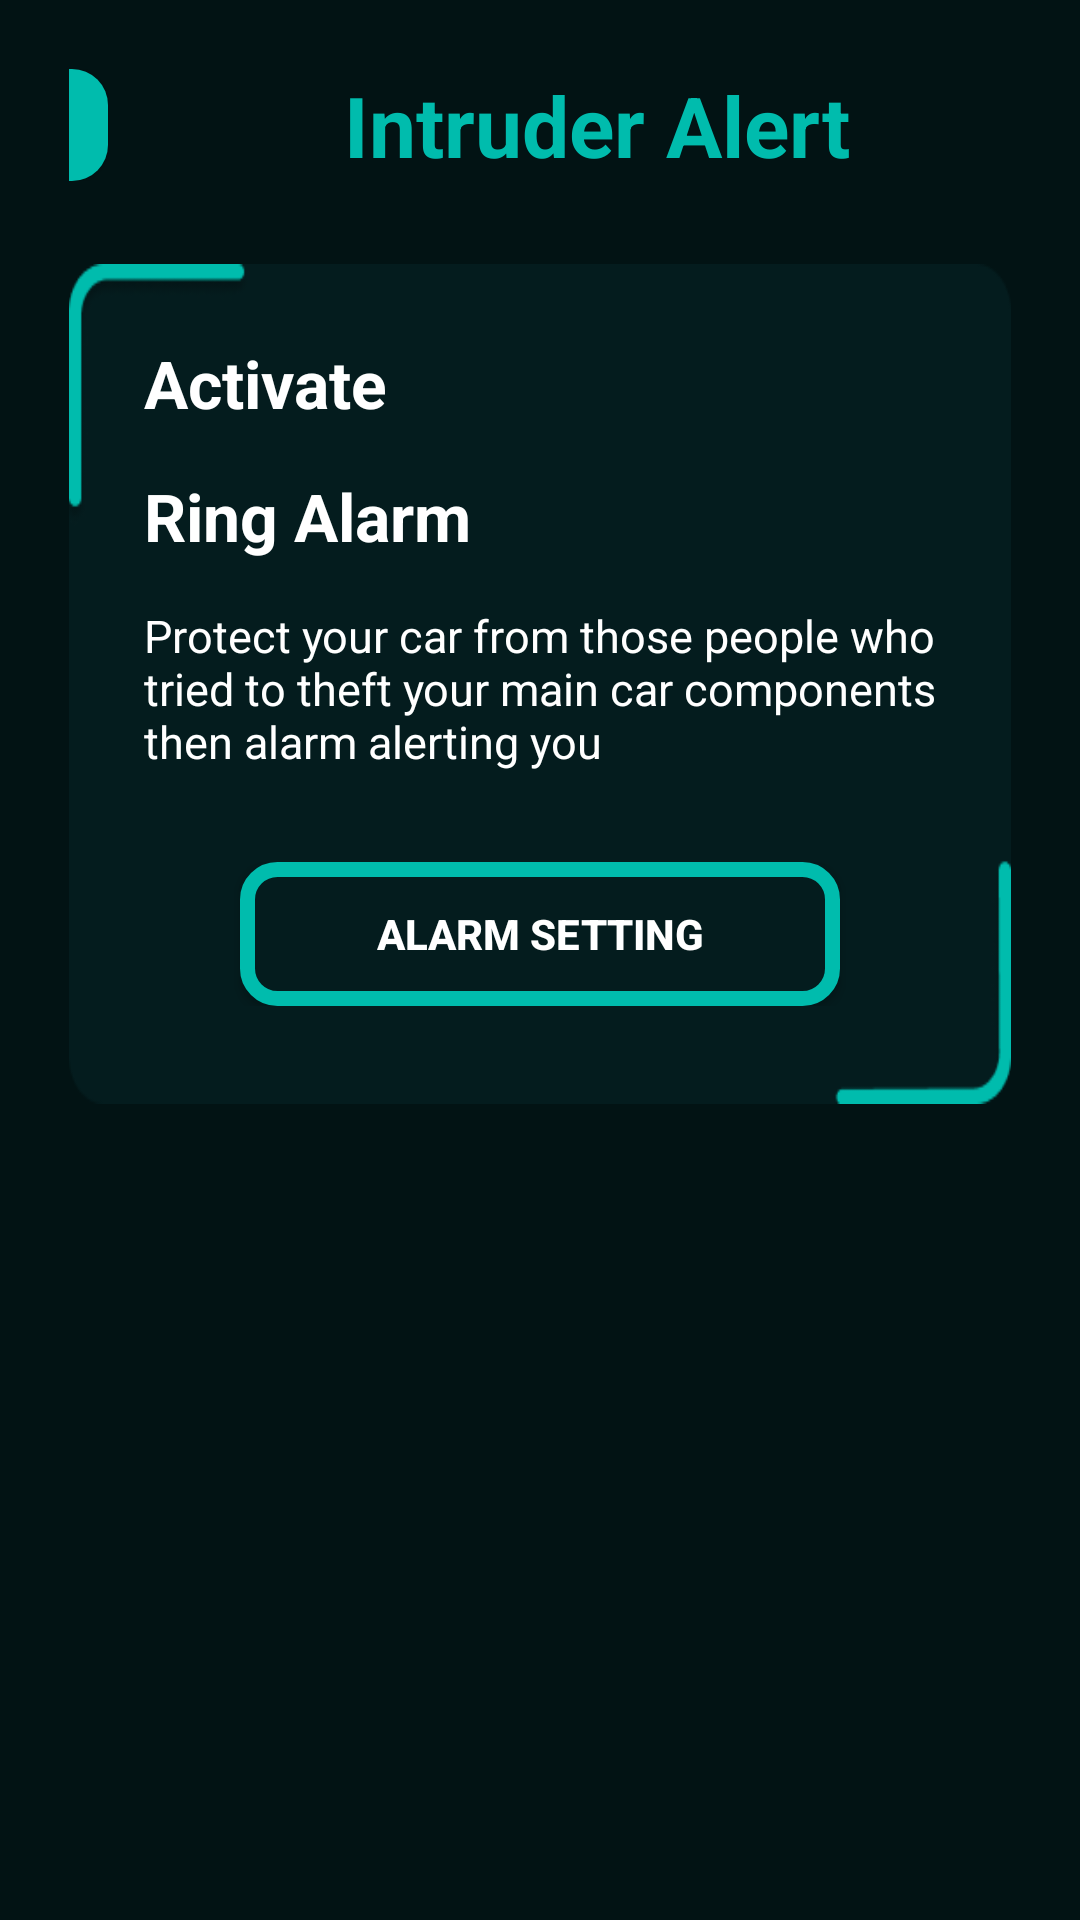

Here is an Android app screen rendered from its layout file. Give the layout XML and the strings, colors and styles it references.
<!-- AndroidManifest.xml: application theme Theme.CTSAlarm -->
<!-- res/layout/activity_main_intruder_alert.xml -->
<?xml version="1.0" encoding="utf-8"?>
<androidx.constraintlayout.widget.ConstraintLayout xmlns:android="http://schemas.android.com/apk/res/android"
    xmlns:app="http://schemas.android.com/apk/res-auto"
    xmlns:tools="http://schemas.android.com/tools"
    android:layout_width="match_parent"
    android:layout_height="match_parent"
    style="@style/SCREEN_BACKGROUND"
    android:padding="23dp"
    tools:context=".Features_Alarm.MainIntruder_Alert">

    <LinearLayout
        android:id="@+id/linearLayout2"
        android:layout_width="363dp"
        android:layout_height="wrap_content"
        android:gravity="start"
        android:orientation="horizontal"
        app:layout_constraintBottom_toBottomOf="parent"
        app:layout_constraintEnd_toEndOf="parent"
        app:layout_constraintHorizontal_bias="0.5"
        app:layout_constraintStart_toStartOf="parent"
        app:layout_constraintTop_toTopOf="parent"
        app:layout_constraintVertical_bias="0.0">

        <androidx.appcompat.widget.AppCompatButton
            android:id="@+id/buttonBack"
            android:layout_width="37dp"
            android:layout_height="match_parent"
            android:background="@drawable/color_back_button"
            android:drawableEnd="@drawable/ic_baseline_arrow_back_ios_24"
            tools:layout_editor_absoluteX="15dp"
            tools:layout_editor_absoluteY="49dp" />

        <TextView
            android:id="@+id/textCreateAccount"
            android:layout_width="match_parent"
            android:layout_height="wrap_content"
            android:text="Intruder Alert"
            android:textAlignment="center"
            android:textColor="@color/teal_200"
            android:textSize="28sp"
            android:textStyle="bold"
            tools:layout_editor_absoluteX="99dp"
            tools:layout_editor_absoluteY="44dp" />

    </LinearLayout>

    <LinearLayout
        android:id="@+id/linearLayoutTheme"
        android:layout_width="match_parent"
        android:layout_height="280dp"
        style="@style/Activated_features_BACKGROUND"
        android:orientation="vertical"
        app:layout_constraintBottom_toBottomOf="parent"
        app:layout_constraintEnd_toEndOf="parent"
        app:layout_constraintHorizontal_bias="0.5"
        app:layout_constraintStart_toStartOf="parent"
        app:layout_constraintTop_toBottomOf="@+id/linearLayout2"
        app:layout_constraintVertical_bias="0.100000024">

        <LinearLayout
            android:id="@+id/preference_intruder_activated"
            android:layout_width="match_parent"
            android:layout_height="wrap_content"
            android:orientation="horizontal">

            <TextView
                android:id="@+id/textActivate"
                android:layout_width="250dp"
                android:layout_height="wrap_content"
                android:paddingStart="25dp"
                android:paddingTop="25dp"
                android:paddingBottom="5dp"
                android:text="Activate"
                style="@style/TEXT_COLOR"
                android:textIsSelectable="false"
                android:textSize="22sp"
                android:textStyle="bold" />

        </LinearLayout>

        <LinearLayout
            android:id="@+id/preference_intruder_ringAlarm"
            android:layout_width="match_parent"
            android:layout_height="wrap_content"
            android:orientation="horizontal">
            <TextView
                android:id="@+id/ringAlarm"
                android:layout_width="250dp"
                android:layout_height="wrap_content"
                android:paddingStart="25dp"
                android:paddingTop="10dp"
                android:paddingBottom="5dp"
                android:text="Ring Alarm"
                style="@style/TEXT_COLOR"
                android:textIsSelectable="false"
                android:textSize="22sp"
                android:textStyle="bold"/>


        </LinearLayout>

        <LinearLayout
            android:layout_width="match_parent"
            android:layout_height="wrap_content"
            android:orientation="horizontal"
            android:layout_marginBottom="20dp">

            <TextView
                android:id="@+id/darkTheme"
                android:layout_width="match_parent"
                android:layout_height="wrap_content"
                android:paddingStart="25dp"
                android:paddingTop="10dp"
                android:paddingEnd="20dp"
                android:paddingBottom="5dp"
                android:text="Protect your car from those people who tried to theft your main car components then alarm alerting you"
                android:textAlignment="viewStart"
                style="@style/TEXT_COLOR"
                android:textIsSelectable="false"
                android:textSize="15sp" />
        </LinearLayout>
        <LinearLayout
            android:layout_width="match_parent"
            android:layout_height="wrap_content"
            android:gravity="center"
            android:layout_marginTop="5dp">

            <androidx.appcompat.widget.AppCompatButton
                android:id="@+id/intruder_Alarm_Setting"
                android:layout_width="200dp"
                android:layout_height="wrap_content"
                android:background="@drawable/button_border"
                android:text="Alarm Setting"
                android:textColor="#FFFFFF"
                android:textStyle="bold"
                app:layout_constraintBottom_toBottomOf="parent"
                app:layout_constraintEnd_toEndOf="parent"
                app:layout_constraintStart_toStartOf="parent"
                app:layout_constraintTop_toBottomOf="@+id/textVehicles"
                app:layout_constraintVertical_bias="0.441" />
        </LinearLayout>

    </LinearLayout>

</androidx.constraintlayout.widget.ConstraintLayout>
<!-- resources referenced by this layout -->
<resources>
  <color name="teal_200">#00BCAD</color>
  <!-- drawable button_border (drawable) -->
  <?xml version="1.0" encoding="utf-8"?>
  <shape xmlns:android="http://schemas.android.com/apk/res/android"
      android:shape="rectangle">
  
      <solid android:color="#041C1E"/>
      <stroke android:width="5dp" android:color="@color/teal_200" />
      <corners android:radius="10dp" />
  
  </shape>
  <!-- drawable color_back_button (drawable) -->
  <?xml version="1.0" encoding="utf-8"?>
  <shape xmlns:android="http://schemas.android.com/apk/res/android">
  
      <corners android:radius="12dp"/>
      <solid android:color="#00BCAD"/>
  </shape>
  <style name="Activated_features_BACKGROUND">
          <item name="android:background">@drawable/dark_color_background</item>
      </style>
  <style name="SCREEN_BACKGROUND">
          <item name="android:background">#021314</item>
      </style>
  <style name="TEXT_COLOR">
          <item name="android:textColor">#FFFFFF</item>
      </style>
  <style name="Theme.CTSAlarm" parent="Theme.MaterialComponents.DayNight.NoActionBar">
          
          <item name="colorPrimary">@color/purple_500</item>
          <item name="colorPrimaryVariant">@color/purple_700</item>
          <item name="colorOnPrimary">@color/white</item>
          
          <item name="colorSecondary">@color/teal_200</item>
          <item name="colorSecondaryVariant">@color/teal_700</item>
          <item name="colorOnSecondary">@color/black</item>
          
          <item name="android:statusBarColor" tools:targetApi="l">?attr/colorPrimaryVariant</item>
          
          <item name="android:windowAnimationStyle">@style/WindowAnimationTransition</item>
      </style>
  <!-- drawable dark_color_background: png bitmap (drawable, 4343 bytes) -->
  <color name="purple_500">#021314</color>
  <color name="purple_700">#262626</color>
  <color name="white">#FFFFFFFF</color>
  <color name="teal_700">#FF018786</color>
  <color name="black">#FF000000</color>
  <style name="WindowAnimationTransition">
          <item name="android:windowEnterAnimation">@android:anim/fade_in</item>
          <item name="android:windowExitAnimation">@android:anim/fade_out</item>
      </style>
</resources>
